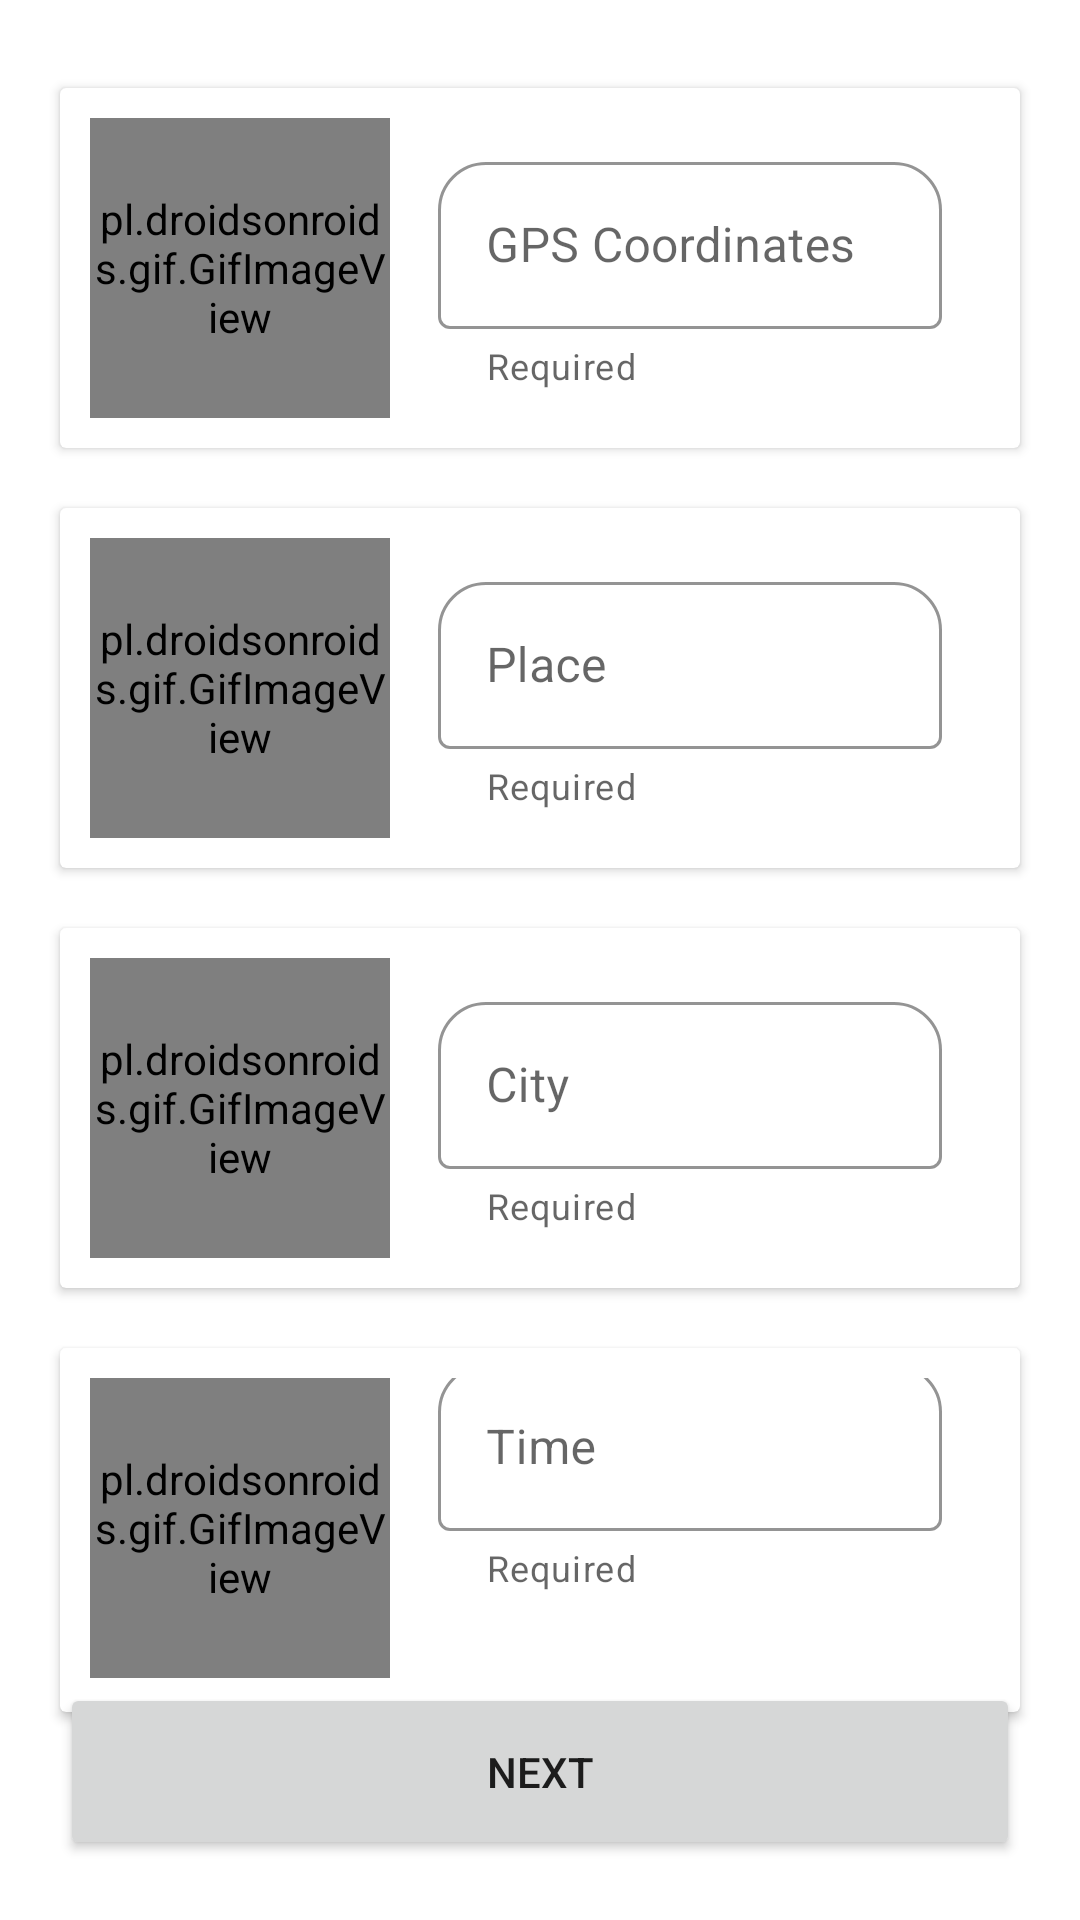

The Android layout XML behind this screen, and the referenced resources:
<!-- AndroidManifest.xml: application theme AppTheme -->
<!-- res/layout/activity_current_crime.xml -->
<?xml version="1.0" encoding="utf-8"?>
<androidx.coordinatorlayout.widget.CoordinatorLayout
    xmlns:android="http://schemas.android.com/apk/res/android"
    xmlns:app="http://schemas.android.com/apk/res-auto"
    xmlns:tools="http://schemas.android.com/tools"
    android:layout_width="match_parent"
    android:layout_height="match_parent"
    tools:context=".CurrentCrime">
<androidx.core.widget.NestedScrollView
    android:layout_width="match_parent"
    android:layout_height="match_parent">
    <LinearLayout
        android:layout_width="match_parent"
        android:layout_height="wrap_content"
        android:orientation="vertical"
        android:layout_gravity="center_vertical">

        <androidx.cardview.widget.CardView
            android:layout_width="match_parent"
            android:layout_height="wrap_content"
            android:layout_marginStart="20dp"
            android:elevation="10dp"
            android:layout_marginTop="10dp"
            android:layout_marginEnd="20dp">

            <LinearLayout
                android:layout_width="match_parent"
                android:layout_height="wrap_content"
                android:orientation="horizontal"
                android:padding="10dp">

                <pl.droidsonroids.gif.GifImageView
                    android:id="@+id/gif_gps"
                    android:layout_width="100dp"
                    android:layout_height="100dp"
                    android:src="@drawable/geo"
                    />

        <com.google.android.material.textfield.TextInputLayout
            android:id="@+id/gps_coordinates_layout"
            style="@style/Widget.MaterialComponents.TextInputLayout.OutlinedBox"
            android:layout_width="match_parent"
            android:layout_height="wrap_content"
            android:layout_marginStart="16dp"
            android:layout_gravity="center_vertical"
            android:layout_marginEnd="16dp"
            android:hint="@string/gps_coordinates"
            app:boxBackgroundMode="outline"
            app:boxCornerRadiusTopEnd="16dp"
            app:boxCornerRadiusTopStart="16dp"
            app:boxStrokeColor="@color/colorPrimary"
            app:boxStrokeErrorColor="#DD1818"
            app:helperText="@string/required">


            <com.google.android.material.textfield.TextInputEditText
                android:id="@+id/gps_coordinates_edit_text"
                android:layout_width="match_parent"
                android:layout_height="wrap_content" />
        </com.google.android.material.textfield.TextInputLayout>

            </LinearLayout>

        </androidx.cardview.widget.CardView>

        <androidx.cardview.widget.CardView
            android:layout_width="match_parent"
            android:layout_height="wrap_content"
            android:layout_marginStart="20dp"
            android:elevation="10dp"
            android:layout_marginTop="20dp"
            android:layout_marginEnd="20dp">

            <LinearLayout
                android:layout_width="match_parent"
                android:layout_height="wrap_content"
                android:orientation="horizontal"
                android:padding="10dp">

                <pl.droidsonroids.gif.GifImageView
                    android:id="@+id/gif_place"
                    android:layout_width="100dp"
                    android:layout_height="100dp"
                    android:src="@drawable/place"
                    />

        <com.google.android.material.textfield.TextInputLayout
            android:id="@+id/place_layout"
            style="@style/Widget.MaterialComponents.TextInputLayout.OutlinedBox"
            android:layout_width="match_parent"
            android:layout_height="wrap_content"
            android:layout_marginStart="16dp"
         android:layout_gravity="center_vertical"
            android:layout_marginEnd="16dp"
            android:hint="@string/place"
            app:boxBackgroundMode="outline"
            app:boxCornerRadiusTopEnd="16dp"
            app:boxCornerRadiusTopStart="16dp"
            app:boxStrokeColor="@color/colorPrimary"
            app:boxStrokeErrorColor="#DD1818"
            app:helperText="@string/required">

            <com.google.android.material.textfield.TextInputEditText
                android:id="@+id/place_edit_text"
                android:layout_width="match_parent"
                android:layout_height="wrap_content" />

        </com.google.android.material.textfield.TextInputLayout>
            </LinearLayout>
        </androidx.cardview.widget.CardView>

        <androidx.cardview.widget.CardView
            android:layout_width="match_parent"
            android:layout_height="wrap_content"
            android:layout_marginStart="20dp"
            android:elevation="10dp"
            android:layout_marginTop="20dp"
            android:layout_marginEnd="20dp">

            <LinearLayout
                android:layout_width="match_parent"
                android:layout_height="wrap_content"
                android:orientation="horizontal"
                android:padding="10dp">

                <pl.droidsonroids.gif.GifImageView
                    android:id="@+id/gif_city"
                    android:layout_width="100dp"
                    android:layout_height="100dp"
                    android:src="@drawable/city"
                    />


        <com.google.android.material.textfield.TextInputLayout
            android:id="@+id/city_layout"
            style="@style/Widget.MaterialComponents.TextInputLayout.OutlinedBox"
            android:layout_width="match_parent"
            android:layout_height="wrap_content"
            android:layout_marginStart="16dp"
            android:layout_gravity="center_vertical"
            android:layout_marginEnd="16dp"
            android:hint="@string/city"
            app:boxBackgroundMode="outline"
            app:boxCornerRadiusTopEnd="16dp"
            app:boxCornerRadiusTopStart="16dp"
            app:boxStrokeErrorColor="#DD1818"
            app:boxStrokeColor="@color/colorPrimary"
            app:helperText="@string/required">

            <com.google.android.material.textfield.TextInputEditText
                android:id="@+id/city_edit_text"
                android:layout_width="match_parent"
                android:layout_height="wrap_content" />
        </com.google.android.material.textfield.TextInputLayout>
            </LinearLayout>
        </androidx.cardview.widget.CardView>

        <androidx.cardview.widget.CardView
            android:layout_width="match_parent"
            android:layout_height="wrap_content"
            android:layout_marginStart="20dp"
            android:layout_marginBottom="50dp"
            android:elevation="10dp"
            android:layout_marginTop="20dp"
            android:layout_marginEnd="20dp">

            <LinearLayout
                android:layout_width="match_parent"
                android:layout_height="wrap_content"
                android:orientation="horizontal"
                android:padding="10dp">

                <pl.droidsonroids.gif.GifImageView
                    android:id="@+id/gif_time"
                    android:layout_width="100dp"
                    android:layout_height="100dp"
                    android:src="@drawable/time"
                    />

        <com.google.android.material.textfield.TextInputLayout
            android:id="@+id/time_layout"
            style="@style/Widget.MaterialComponents.TextInputLayout.OutlinedBox"
            android:layout_width="match_parent"
            android:layout_height="wrap_content"
            android:layout_marginStart="16dp"
            android:layout_gravity="center_vertical"
            android:layout_marginEnd="16dp"
            android:hint="@string/time"
            app:boxBackgroundMode="outline"
            app:boxCornerRadiusTopEnd="16dp"
            app:boxCornerRadiusTopStart="16dp"
            app:boxStrokeColor="@color/colorPrimary"
            app:boxStrokeErrorColor="#DD1818"
            android:layout_marginBottom="20dp"
            app:helperText="@string/required">

            <com.google.android.material.textfield.TextInputEditText
                android:id="@+id/time_edit_text"
                android:layout_width="match_parent"
                android:layout_height="wrap_content" />
        </com.google.android.material.textfield.TextInputLayout>
            </LinearLayout>
        </androidx.cardview.widget.CardView>
    </LinearLayout>
</androidx.core.widget.NestedScrollView>
        <Button
            android:id="@+id/current_crim_next"
            android:layout_width="match_parent"
            android:layout_height="wrap_content"
            android:padding="20dp"
            android:layout_marginStart="20dp"
            android:layout_marginEnd="20dp"
            android:text="NEXT"
            android:layout_gravity="bottom"
            android:drawableEnd="@drawable/next"
            android:layout_marginBottom="20dp"/>

</androidx.coordinatorlayout.widget.CoordinatorLayout>
<!-- resources referenced by this layout -->
<resources>
  <color name="colorPrimary">#DAA607E0</color>
  <string name="city">City</string>
  <string name="gps_coordinates">GPS Coordinates</string>
  <string name="place">Place</string>
  <string name="required">Required</string>
  <string name="time">Time</string>
  <style name="AppTheme" parent="Theme.MaterialComponents.Light.NoActionBar">
          
          <item name="colorPrimary">@color/colorPrimary</item>
          <item name="colorPrimaryDark">@color/colorPrimaryDark</item>
          <item name="colorAccent">@color/colorAccent</item>
      </style>
  <color name="colorPrimaryDark">#DA570475</color>
  <color name="colorAccent">#DAC856F1</color>
</resources>
